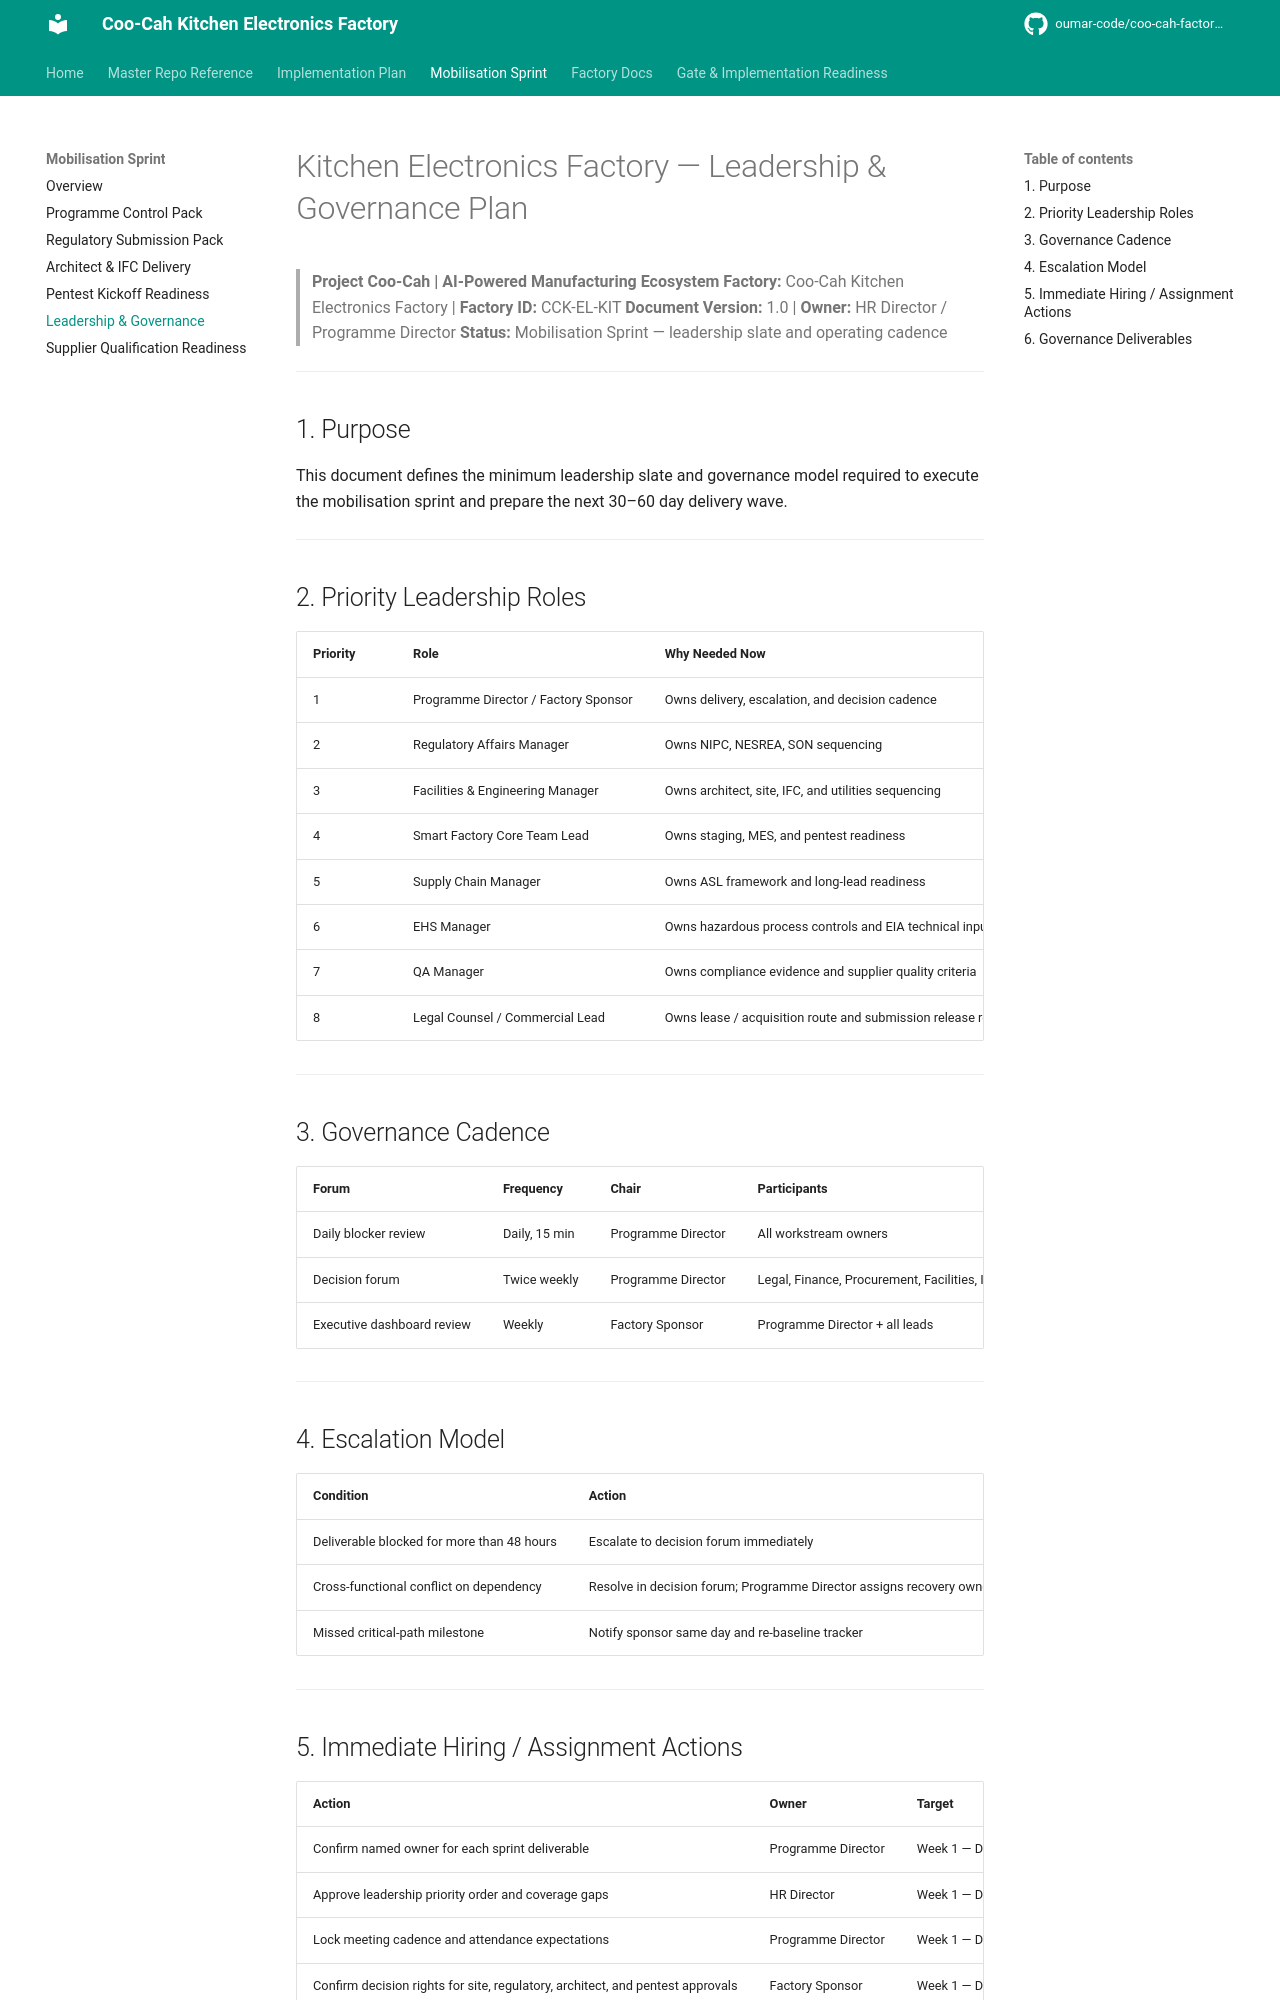

repository: oumar-code/coo-cah-factory-electronics-kitchen · page: leadership-governance-plan/index.html · generator: mkdocs

# Kitchen Electronics Factory — Leadership & Governance Plan

> **Project Coo-Cah | AI-Powered Manufacturing Ecosystem**
> **Factory:** Coo-Cah Kitchen Electronics Factory | **Factory ID:** CCK-EL-KIT
> **Document Version:** 1.0 | **Owner:** HR Director / Programme Director
> **Status:** Mobilisation Sprint — leadership slate and operating cadence

---

## 1. Purpose

This document defines the minimum leadership slate and governance model required to execute the mobilisation sprint and prepare the next 30–60 day delivery wave.

---

## 2. Priority Leadership Roles

| Priority | Role | Why Needed Now | Sprint Outcome |
|----------|------|----------------|----------------|
| 1 | Programme Director / Factory Sponsor | Owns delivery, escalation, and decision cadence | Confirmed decision owner |
| 2 | Regulatory Affairs Manager | Owns NIPC, NESREA, SON sequencing | Submission packs controlled |
| 3 | Facilities & Engineering Manager | Owns architect, site, IFC, and utilities sequencing | Architect scope and site inputs controlled |
| 4 | Smart Factory Core Team Lead | Owns staging, MES, and pentest readiness | Pentest execution path cleared |
| 5 | Supply Chain Manager | Owns ASL framework and long-lead readiness | Supplier qualification gated |
| 6 | EHS Manager | Owns hazardous process controls and EIA technical inputs | Environmental and safety exhibits complete |
| 7 | QA Manager | Owns compliance evidence and supplier quality criteria | Qualification evidence aligned |
| 8 | Legal Counsel / Commercial Lead | Owns lease / acquisition route and submission release reviews | Site decision path active |

---

## 3. Governance Cadence

| Forum | Frequency | Chair | Participants | Purpose |
|-------|-----------|-------|--------------|---------|
| Daily blocker review | Daily, 15 min | Programme Director | All workstream owners | Remove operational blockers |
| Decision forum | Twice weekly | Programme Director | Legal, Finance, Procurement, Facilities, InfoSec, HR | Resolve escalations and approve decisions |
| Executive dashboard review | Weekly | Factory Sponsor | Programme Director + all leads | Review status, evidence, blockers, next 30 days |

---

## 4. Escalation Model

| Condition | Action | Owner |
|-----------|--------|-------|
| Deliverable blocked for more than 48 hours | Escalate to decision forum immediately | Workstream owner |
| Cross-functional conflict on dependency | Resolve in decision forum; Programme Director assigns recovery owner | Programme Director |
| Missed critical-path milestone | Notify sponsor same day and re-baseline tracker | Programme Director |

---
